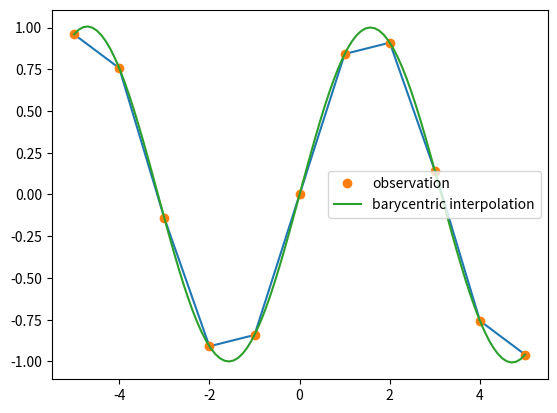

The matplotlib source for this figure:
from scipy import linalg
import numpy as np
import math
import matplotlib.pyplot as plt

def my_sin(x):
    return math.sin(x)




# Inicialización de variables (11 nodos)
start = -5; stop = 5; nPoints = 11;
step = (stop - start + 1)/nPoints;


# Obtención de nodos
# Array de valores de la x
x = np.arange(start, stop + 1, step) 
# Array de las imágenes de la función (f(x) = sin(x))
my_sin_vec = np.vectorize(my_sin)
f = my_sin_vec(x)


plt.plot(x, f)


import numpy.polynomial.chebyshev as cheb

raices = cheb.chebroots(f)

from scipy.interpolate import barycentric_interpolate






x1 = np.linspace(min(x), max(x), num=100)

y = barycentric_interpolate(x, f, x1)
plt.plot(x, f, "o", label="observation")
plt.plot(x1, y, label="barycentric interpolation")
plt.legend()
plt.show()
